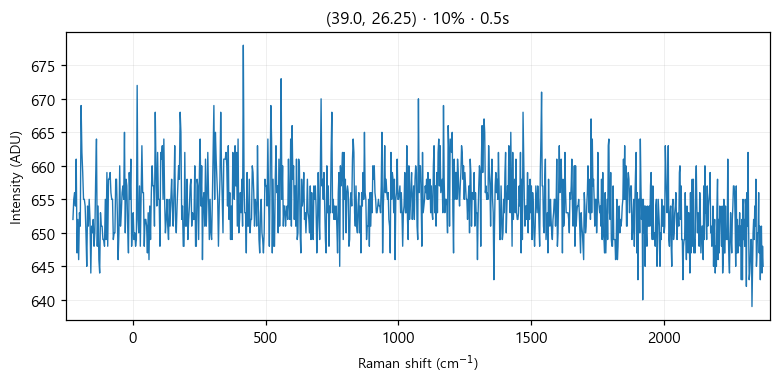

Data behind this chart, as committed beside it:
# laser_power_pct, 10
# exposure_time, 0.5
# laser_nm, 532
# mode, single
pixel, raman_shift_cm-1, wavelength_nm, intensity
0, -224.9, 525.7, 652
1, -221.9, 525.8, 655
2, -218.8, 525.9, 656
3, -215.7, 526, 654
4, -212.7, 526.1, 661
5, -209.6, 526.2, 647
6, -206.6, 526.2, 652
7, -203.5, 526.3, 646
8, -200.4, 526.4, 653
9, -197.4, 526.5, 651
10, -194.3, 526.6, 669
11, -191.3, 526.7, 662
12, -188.2, 526.7, 659
13, -185.2, 526.8, 655
14, -182.1, 526.9, 655
15, -179.1, 527, 654
16, -176, 527.1, 650
17, -173, 527.2, 645
18, -169.9, 527.3, 654
19, -166.9, 527.3, 651
20, -163.8, 527.4, 655
21, -160.8, 527.5, 652
22, -157.7, 527.6, 644
23, -154.7, 527.7, 651
24, -151.6, 527.8, 650
25, -148.6, 527.8, 652
26, -145.6, 527.9, 648
27, -142.5, 528, 650
28, -139.5, 528.1, 658
29, -136.5, 528.2, 664
30, -133.4, 528.3, 648
31, -130.4, 528.4, 654
32, -127.4, 528.4, 646
33, -124.3, 528.5, 644
34, -121.3, 528.6, 653
35, -118.3, 528.7, 651
36, -115.3, 528.8, 651
37, -112.2, 528.9, 649
38, -109.2, 528.9, 649
39, -106.2, 529, 648
40, -103.2, 529.1, 655
41, -100.1, 529.2, 649
42, -97.13, 529.3, 659
43, -94.11, 529.4, 648
44, -91.09, 529.5, 658
45, -88.08, 529.5, 658
46, -85.06, 529.6, 659
47, -82.05, 529.7, 656
48, -79.04, 529.8, 655
49, -76.03, 529.9, 655
50, -73.02, 530, 649
51, -70.01, 530, 650
52, -67, 530.1, 650
53, -64, 530.2, 658
54, -60.99, 530.3, 658
55, -57.99, 530.4, 653
... 968 more rows
